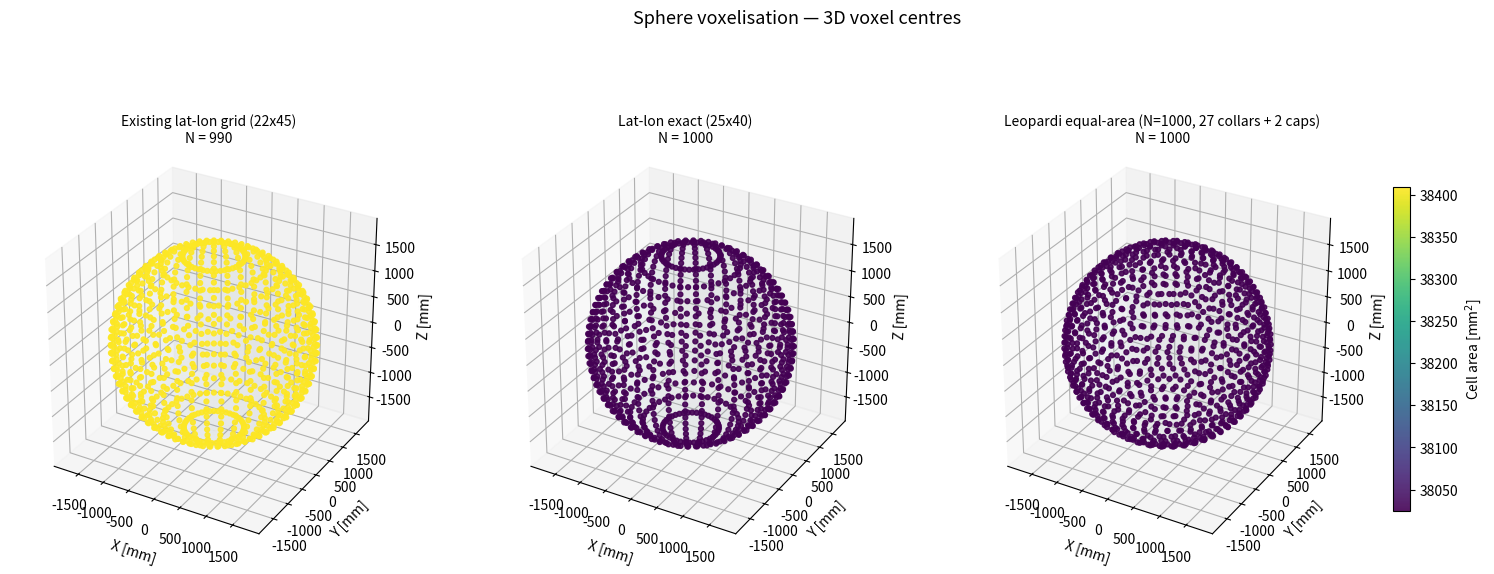
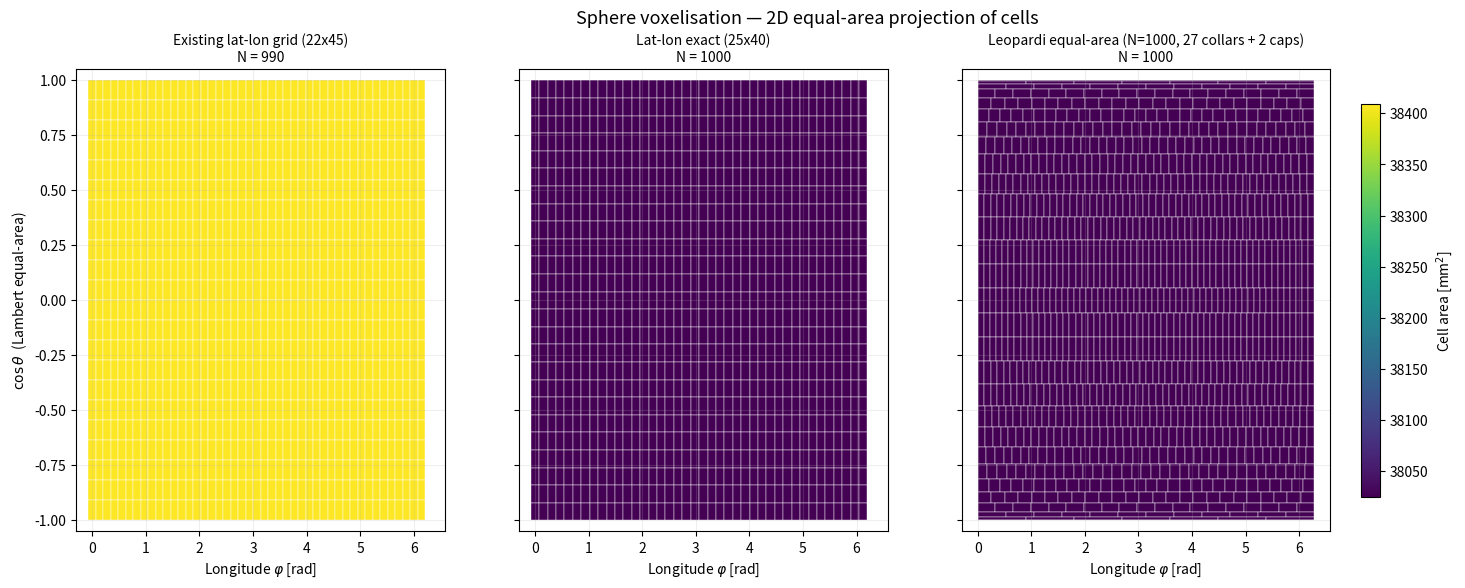
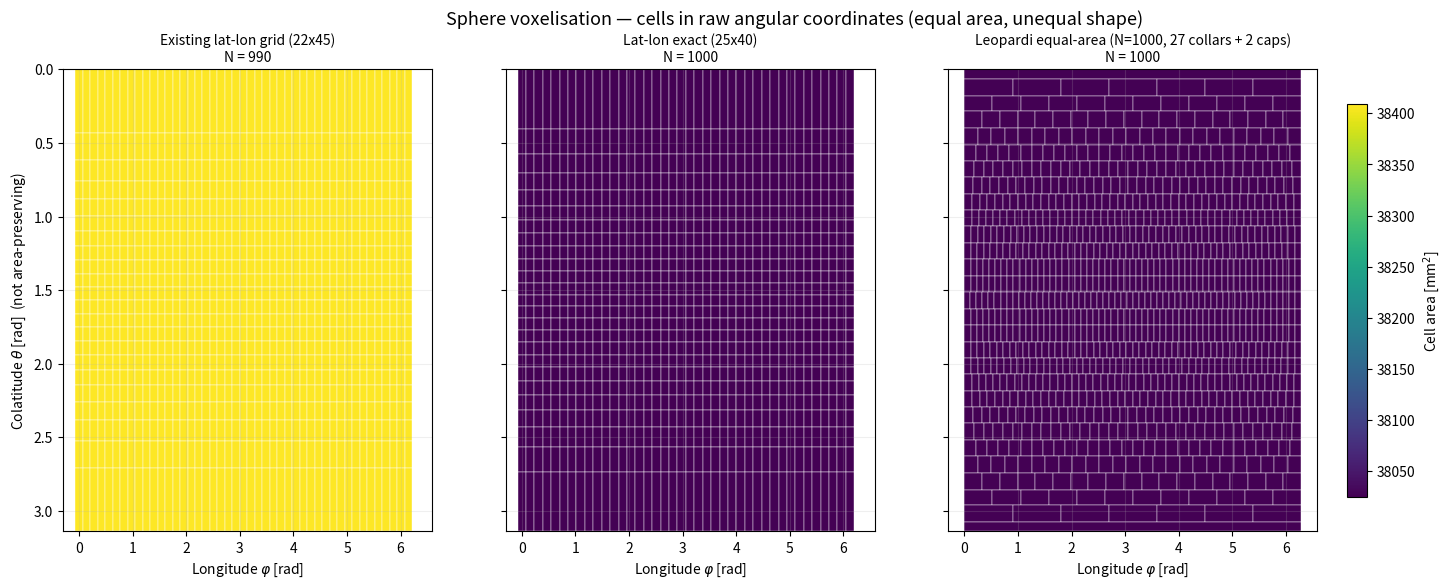

The script that saved these images, in order:
#!/usr/bin/env python3
"""
Compare the existing sphere voxelisation against a recursive zonal equal-area
(Leopardi) partition, for the exact sphere/voxel parameters used in
``createGeometry.py``.

This is a standalone diagnostic — it does NOT modify or import
``createGeometry.py`` (the sphere constants and the existing
``generate_sphere_voxels`` algorithm are reproduced locally so the script runs
without pyg4ometry / l1000geom).

Two partitions are built for the same sphere:

  1. "existing"  — equal-solid-angle latitude bands with a *fixed* number of
                   longitude cells per band (n_lat x n_lon grid), exactly as in
                   createGeometry.generate_sphere_voxels.
  2. "leopardi"  — recursive zonal equal-area partition (Leopardi 2006): two
                   polar caps + collars whose cell count scales with sin(theta).
                   Hits an *exact* target N and keeps cells near-isotropic.

Reported / plotted:
  * voxel count N of each partition,
  * per-voxel area derivation  A_i = R^2 * dOmega_i,  dOmega_i = dphi_i * dcos(theta)_i,
    with spread statistics (mean, std, min, max, CV) and deviation from the
    PMT-cathode target area,
  * 3D scatter of voxel centres on the sphere (coloured by area),
  * 2D Lambert cylindrical equal-area projection (phi, cos theta) of the cells
    (coloured by area), where equal-area cells appear as equal-area rectangles.
  * 2D raw angular (phi, theta) view (NOT area-preserving), where equal-area
    cells appear square near the equator and as tall thin slivers near the poles
    — making the shape (aspect-ratio) distortion visible.

Usage:
  python compareVoxelPartitions.py [--output-dir .]
"""

import argparse
from pathlib import Path

import matplotlib
matplotlib.use("Agg")
import matplotlib.pyplot as plt
from matplotlib.collections import PatchCollection
from matplotlib.patches import Rectangle
import numpy as np
from mpl_toolkits.mplot3d import Axes3D  # noqa: F401

# ── Constants copied verbatim from createGeometry.py ──────────────────────────
SPHERE_INNER_RADIUS: float = 1739.52  # mm
PMT_CATHODE_RADIUS: float = 110.0     # mm


# ══════════════════════════ Existing lat-lon grid ════════════════════════════

def build_latlon_grid(
    n_lat: int,
    n_lon: int,
    label: str,
    short: str,
    radius: float = SPHERE_INNER_RADIUS,
    target_count: int = 0,
) -> dict:
    """Build an equal-solid-angle latitude-band grid (uniform in cos theta) with
    a *fixed* ``n_lon`` longitude cells per band — the algorithm used by
    createGeometry.generate_sphere_voxels — for an explicit factorisation
    ``n_lat x n_lon``.  Returns per-cell centres, angular bounds and exact areas.
    """
    total = n_lat * n_lon
    d_phi = 2.0 * np.pi / n_lon
    # Band edges are uniform in u = (1 - cos theta) / 2.
    centers, areas = [], []
    th_top, th_bot, ph_min, ph_max, th_c = [], [], [], [], []
    for i in range(n_lat):
        cos_top = 1.0 - 2.0 * (i / n_lat)          # nearer north pole
        cos_bot = 1.0 - 2.0 * ((i + 1) / n_lat)
        theta_i = np.arccos(1.0 - 2.0 * (i + 0.5) / n_lat)
        d_cos = cos_top - cos_bot                  # = 2 / n_lat
        cell_area = radius**2 * d_phi * d_cos
        for j in range(n_lon):
            phi_j = 2.0 * np.pi * j / n_lon        # cell centre longitude
            centers.append([
                radius * np.sin(theta_i) * np.cos(phi_j),
                radius * np.sin(theta_i) * np.sin(phi_j),
                radius * np.cos(theta_i),
            ])
            areas.append(cell_area)
            th_top.append(np.arccos(cos_top))
            th_bot.append(np.arccos(cos_bot))
            th_c.append(theta_i)
            ph_min.append(phi_j - d_phi / 2.0)
            ph_max.append(phi_j + d_phi / 2.0)

    return {
        "label": label,
        "short": short,
        "n": total,
        "n_lat": n_lat,
        "n_lon": n_lon,
        "centers": np.array(centers),
        "areas": np.array(areas),
        "theta_top": np.array(th_top),
        "theta_bot": np.array(th_bot),
        "theta_c": np.array(th_c),
        "phi_min": np.array(ph_min),
        "phi_max": np.array(ph_max),
        "is_cap": np.zeros(total, dtype=bool),
        "target_count": target_count or total,
    }


def generate_existing_grid(
    radius: float = SPHERE_INNER_RADIUS,
    pmt_radius: float = PMT_CATHODE_RADIUS,
) -> dict:
    """Reproduce createGeometry.generate_sphere_voxels exactly: derive
    (n_lat, n_lon) from the PMT-equivalence target via the same heuristic
    (n_lat = round(sqrt(target/2)), n_lon = round(target/n_lat))."""
    pmt_area = np.pi * pmt_radius**2
    sphere_area = 4.0 * np.pi * radius**2
    target_count = int(round(sphere_area / pmt_area))

    n_lat = int(round(np.sqrt(target_count / 2.0)))
    n_lon = int(round(target_count / n_lat))
    return build_latlon_grid(
        n_lat, n_lon,
        f"Existing lat-lon grid ({n_lat}x{n_lon})", "existing",
        radius, target_count,
    )


# ═══════════════════ Recursive zonal equal-area (Leopardi) ════════════════════

def generate_leopardi_grid(
    n_regions: int,
    radius: float = SPHERE_INNER_RADIUS,
) -> dict:
    """Recursive zonal equal-area partition of the sphere into exactly
    ``n_regions`` cells of equal area (Leopardi 2006).

    North/south polar caps + collars; the number of cells per collar scales
    with the collar circumference so every cell has solid angle 4*pi/N and the
    cells stay near-isotropic at all latitudes.
    """
    N = int(n_regions)
    v_solid = 4.0 * np.pi / N                       # solid angle per cell
    cell_area = radius**2 * v_solid                 # equal physical area

    # 1. Polar cap colatitude (cap area = v_solid).
    theta_c = float(np.arccos(1.0 - v_solid / (2.0 * np.pi)))  # = arccos(1 - 2/N)

    # 2-3. Ideal collar width and collar count.
    delta_i = np.sqrt(v_solid)
    n_collars = max(1, int(round((np.pi - 2.0 * theta_c) / delta_i)))
    delta_f = (np.pi - 2.0 * theta_c) / n_collars

    # 4. Ideal cell count per collar (uniform-width boundaries), then round with
    #    cumulative remainder so the totals sum to exactly N - 2.
    y = np.empty(n_collars)
    for i in range(n_collars):
        a = theta_c + i * delta_f
        b = theta_c + (i + 1) * delta_f
        y[i] = 2.0 * np.pi * (np.cos(a) - np.cos(b)) / v_solid
    m = np.empty(n_collars, dtype=int)
    rem = 0.0
    for i in range(n_collars):
        m[i] = int(round(y[i] + rem))
        rem += y[i] - m[i]
    # Numerical safety: force the exact total.
    diff = (N - 2) - int(m.sum())
    if diff != 0:
        m[int(np.argmax(m))] += diff

    # 5. Recompute collar boundaries so each cell has area exactly v_solid.
    cos_edges = [np.cos(theta_c)]
    for mi in m:
        cos_edges.append(cos_edges[-1] - mi * v_solid / (2.0 * np.pi))
    cos_edges = np.clip(np.array(cos_edges), -1.0, 1.0)
    theta_edges = np.arccos(cos_edges)              # length n_collars + 1

    centers, areas = [], []
    th_top, th_bot, ph_min, ph_max, th_c, is_cap = [], [], [], [], [], []

    def _add(c_top, c_bot, p0, p1, x, y_, z_, cap):
        centers.append([x, y_, z_])
        areas.append(cell_area)
        th_top.append(float(np.arccos(np.clip(c_top, -1.0, 1.0))))
        th_bot.append(float(np.arccos(np.clip(c_bot, -1.0, 1.0))))
        th_c.append(float(np.arccos(np.clip(0.5 * (c_top + c_bot), -1.0, 1.0))))
        ph_min.append(p0)
        ph_max.append(p1)
        is_cap.append(cap)

    # North cap (centre at north pole).
    _add(1.0, np.cos(theta_c), 0.0, 2.0 * np.pi, 0.0, 0.0, radius, True)

    # Collars.
    for i in range(n_collars):
        c_top = cos_edges[i]
        c_bot = cos_edges[i + 1]
        cos_mid = 0.5 * (c_top + c_bot)
        sin_mid = np.sqrt(max(1.0 - cos_mid**2, 0.0))
        mi = m[i]
        for k in range(mi):
            p0 = 2.0 * np.pi * k / mi
            p1 = 2.0 * np.pi * (k + 1) / mi
            phi_mid = 0.5 * (p0 + p1)
            _add(
                c_top, c_bot, p0, p1,
                radius * sin_mid * np.cos(phi_mid),
                radius * sin_mid * np.sin(phi_mid),
                radius * cos_mid,
                False,
            )

    # South cap (centre at south pole).
    _add(cos_edges[-1], -1.0, 0.0, 2.0 * np.pi, 0.0, 0.0, -radius, True)

    return {
        "label": f"Leopardi equal-area (N={N}, {n_collars} collars + 2 caps)",
        "short": "leopardi",
        "n": len(centers),
        "centers": np.array(centers),
        "areas": np.array(areas),
        "theta_top": np.array(th_top),
        "theta_bot": np.array(th_bot),
        "theta_c": np.array(th_c),
        "phi_min": np.array(ph_min),
        "phi_max": np.array(ph_max),
        "is_cap": np.array(is_cap, dtype=bool),
        "target_count": N,
    }


# ════════════════════════════════ Metrics ════════════════════════════════════

def compute_metrics(grid: dict, radius: float, pmt_area: float) -> dict:
    """Area-spread and shape (aspect-ratio) statistics for one partition."""
    areas = grid["areas"]
    mean_a = float(areas.mean())
    std_a = float(areas.std())

    # Cell aspect ratio (>= 1): latitudinal vs longitudinal arc length at the
    # cell centre.  Polar caps are round -> aspect 1.
    d_theta = grid["theta_bot"] - grid["theta_top"]
    d_phi = grid["phi_max"] - grid["phi_min"]
    s_theta = radius * d_theta
    s_phi = radius * np.sin(grid["theta_c"]) * d_phi
    with np.errstate(divide="ignore", invalid="ignore"):
        aspect = np.maximum(s_theta, s_phi) / np.minimum(s_theta, s_phi)
    aspect[grid["is_cap"]] = 1.0
    aspect = aspect[np.isfinite(aspect)]

    return {
        "n": grid["n"],
        "mean_area": mean_a,
        "std_area": std_a,
        "min_area": float(areas.min()),
        "max_area": float(areas.max()),
        "cv_area": std_a / mean_a if mean_a else 0.0,
        "dev_from_target_pct": (mean_a - pmt_area) / pmt_area * 100.0,
        "total_area": float(areas.sum()),
        "sphere_area": 4.0 * np.pi * radius**2,
        "aspect_mean": float(aspect.mean()),
        "aspect_median": float(np.median(aspect)),
        "aspect_max": float(aspect.max()),
    }


def print_comparison(grids: list[dict], radius: float, pmt_area: float) -> None:
    print("\n" + "=" * 74)
    print("VOXEL PARTITION COMPARISON")
    print("=" * 74)
    print(f"  Sphere radius:        {radius:.2f} mm")
    print(f"  Sphere area:          {4.0 * np.pi * radius**2:,.0f} mm^2")
    print(f"  PMT cathode radius:   {PMT_CATHODE_RADIUS:.0f} mm")
    print(f"  PMT target area:      {pmt_area:,.1f} mm^2  (= pi * r_PMT^2)")
    print("\n  Area derivation per cell:")
    print("    A_i = R^2 * dOmega_i,   dOmega_i = dphi_i * (cos theta_top - cos theta_bot)_i")

    mets = [compute_metrics(g, radius, pmt_area) for g in grids]
    rows = [
        ("voxel count N",            "{n:d}"),
        ("mean area [mm^2]",         "{mean_area:,.1f}"),
        ("std area [mm^2]",          "{std_area:,.3f}"),
        ("min area [mm^2]",          "{min_area:,.1f}"),
        ("max area [mm^2]",          "{max_area:,.1f}"),
        ("area CV (std/mean)",       "{cv_area:.2e}"),
        ("mean dev. from target [%]","{dev_from_target_pct:+.3f}"),
        ("area closure (sum/4piR^2)", None),
        ("aspect ratio mean",        "{aspect_mean:.2f}"),
        ("aspect ratio median",      "{aspect_median:.2f}"),
        ("aspect ratio max",         "{aspect_max:.2f}"),
    ]

    w = 30
    header = " " * w + "".join(f"{g['short']:>20}" for g in grids)
    print("\n" + header)
    print("  " + "-" * (w + 20 * len(grids) - 2))
    for label, fmt in rows:
        line = f"  {label:<{w-2}}"
        for met in mets:
            if label.startswith("area closure"):
                val = f"{met['total_area'] / met['sphere_area']:.6f}"
            else:
                val = fmt.format(**met)
            line += f"{val:>20}"
        print(line)
    print("=" * 74)


# ════════════════════════════════ Plotting ═══════════════════════════════════

def plot_3d(grids: list[dict], radius: float, out: Path) -> None:
    """Side-by-side 3D scatter of voxel centres, coloured by cell area."""
    vmin = min(g["areas"].min() for g in grids)
    vmax = max(g["areas"].max() for g in grids)
    # Guard against a degenerate (all-equal) colour range.
    if vmax - vmin < 1e-6 * vmax:
        vmin, vmax = 0.99 * vmin, 1.01 * vmax

    fig = plt.figure(figsize=(7.0 * len(grids), 7))
    u = np.linspace(0, 2 * np.pi, 40)
    v = np.linspace(0, np.pi, 40)
    xs = radius * np.outer(np.cos(u), np.sin(v))
    ys = radius * np.outer(np.sin(u), np.sin(v))
    zs = radius * np.outer(np.ones_like(u), np.cos(v))

    sc = None
    for col, g in enumerate(grids):
        ax = fig.add_subplot(1, len(grids), col + 1, projection="3d")
        ax.plot_surface(xs, ys, zs, alpha=0.05, color="lightblue", edgecolor="none")
        c = g["centers"]
        sc = ax.scatter(c[:, 0], c[:, 1], c[:, 2], c=g["areas"],
                        cmap="viridis", vmin=vmin, vmax=vmax, s=12, alpha=0.9)
        ax.set_title(f"{g['label']}\nN = {g['n']}", fontsize=10)
        ax.set_xlabel("X [mm]")
        ax.set_ylabel("Y [mm]")
        ax.set_zlabel("Z [mm]")
        ax.set_box_aspect([1, 1, 1])

    cbar = fig.colorbar(sc, ax=fig.axes, shrink=0.6, pad=0.02)
    cbar.set_label("Cell area [mm$^2$]")
    fig.suptitle("Sphere voxelisation — 3D voxel centres", fontsize=13)
    fig.savefig(out, dpi=200, bbox_inches="tight")
    plt.close(fig)
    print(f"  Saved: {out}")


def plot_2d(grids: list[dict], out: Path) -> None:
    """Lambert cylindrical equal-area projection (phi, cos theta) of the cells.

    In this projection true area is preserved, so equal-area cells appear as
    equal-area rectangles.
    """
    vmin = min(g["areas"].min() for g in grids)
    vmax = max(g["areas"].max() for g in grids)
    if vmax - vmin < 1e-6 * vmax:
        vmin, vmax = 0.99 * vmin, 1.01 * vmax

    fig, axes = plt.subplots(1, len(grids), figsize=(6.5 * len(grids), 6), sharey=True)
    if len(grids) == 1:
        axes = [axes]

    pc = None
    for ax, g in zip(axes, grids):
        rects = []
        cos_top = np.cos(g["theta_top"])
        cos_bot = np.cos(g["theta_bot"])
        for k in range(g["n"]):
            x0 = g["phi_min"][k]
            width = g["phi_max"][k] - g["phi_min"][k]
            y0 = min(cos_top[k], cos_bot[k])
            height = abs(cos_top[k] - cos_bot[k])
            rects.append(Rectangle((x0, y0), width, height))
        pc = PatchCollection(rects, cmap="viridis", edgecolor="white", linewidth=0.3)
        pc.set_array(g["areas"])
        pc.set_clim(vmin, vmax)
        ax.add_collection(pc)
        ax.set_xlim(-0.3, 2.0 * np.pi + 0.3)
        ax.set_ylim(-1.05, 1.05)
        ax.set_xlabel(r"Longitude $\varphi$ [rad]")
        ax.set_title(f"{g['label']}\nN = {g['n']}", fontsize=10)
        ax.grid(True, alpha=0.2)
    axes[0].set_ylabel(r"$\cos\theta$  (Lambert equal-area)")

    cbar = fig.colorbar(pc, ax=axes, shrink=0.85, pad=0.02)
    cbar.set_label("Cell area [mm$^2$]")
    fig.suptitle("Sphere voxelisation — 2D equal-area projection of cells", fontsize=13)
    fig.savefig(out, dpi=200, bbox_inches="tight")
    plt.close(fig)
    print(f"  Saved: {out}")


def plot_2d_angular(grids: list[dict], out: Path) -> None:
    """Cells in raw angular coordinates (phi, theta) — NOT area-preserving.

    Unlike the Lambert projection, this stretches the polar regions, so cells
    of equal area appear with very different shapes: square-ish near the equator
    and tall thin slivers near the poles.  Same colour (= equal area) but
    different rectangle proportions directly illustrates the "equal area,
    unequal shape" point.
    """
    vmin = min(g["areas"].min() for g in grids)
    vmax = max(g["areas"].max() for g in grids)
    if vmax - vmin < 1e-6 * vmax:
        vmin, vmax = 0.99 * vmin, 1.01 * vmax

    fig, axes = plt.subplots(1, len(grids), figsize=(6.5 * len(grids), 6), sharey=True)
    if len(grids) == 1:
        axes = [axes]

    pc = None
    for ax, g in zip(axes, grids):
        rects = []
        for k in range(g["n"]):
            x0 = g["phi_min"][k]
            width = g["phi_max"][k] - g["phi_min"][k]
            y0 = min(g["theta_top"][k], g["theta_bot"][k])
            height = abs(g["theta_bot"][k] - g["theta_top"][k])
            rects.append(Rectangle((x0, y0), width, height))
        pc = PatchCollection(rects, cmap="viridis", edgecolor="white", linewidth=0.3)
        pc.set_array(g["areas"])
        pc.set_clim(vmin, vmax)
        ax.add_collection(pc)
        ax.set_xlim(-0.3, 2.0 * np.pi + 0.3)
        ax.set_ylim(np.pi, 0.0)          # north pole (theta=0) at top
        ax.set_xlabel(r"Longitude $\varphi$ [rad]")
        ax.set_title(f"{g['label']}\nN = {g['n']}", fontsize=10)
        ax.grid(True, alpha=0.2)
    axes[0].set_ylabel(r"Colatitude $\theta$ [rad]  (not area-preserving)")

    cbar = fig.colorbar(pc, ax=axes, shrink=0.85, pad=0.02)
    cbar.set_label("Cell area [mm$^2$]")
    fig.suptitle(
        "Sphere voxelisation — cells in raw angular coordinates "
        "(equal area, unequal shape)", fontsize=13)
    fig.savefig(out, dpi=200, bbox_inches="tight")
    plt.close(fig)
    print(f"  Saved: {out}")


# ═══════════════════════════════════ Main ════════════════════════════════════

def main() -> None:
    parser = argparse.ArgumentParser(
        description="Compare existing vs Leopardi equal-area sphere voxelisation.",
    )
    parser.add_argument("--output-dir", type=Path, default=Path("."),
                        help="Directory for output PNGs (default: current dir)")
    parser.add_argument("--n-lat", type=int, default=25,
                        help="Latitude bands for the exact-N lat-lon grid (default: 25)")
    parser.add_argument("--n-lon", type=int, default=40,
                        help="Longitude cells for the exact-N lat-lon grid (default: 40)")
    args = parser.parse_args()
    args.output_dir.mkdir(parents=True, exist_ok=True)

    radius = SPHERE_INNER_RADIUS
    pmt_area = np.pi * PMT_CATHODE_RADIUS**2

    existing = generate_existing_grid(radius)

    # Exact lat-lon grid: same equal-solid-angle algorithm, but with a
    # factorisation chosen so n_lat * n_lon hits the target exactly.
    exact = build_latlon_grid(
        args.n_lat, args.n_lon,
        f"Lat-lon exact ({args.n_lat}x{args.n_lon})", "latlon_exact",
        radius,
    )

    # Match N to the same PMT-equivalence target the existing grid aims for.
    leopardi = generate_leopardi_grid(existing["target_count"], radius)
    grids = [existing, exact, leopardi]

    print_comparison(grids, radius, pmt_area)
    print("\n-- Plotting " + "-" * 58)
    plot_3d(grids, radius, args.output_dir / "voxel_partition_comparison_3d.png")
    plot_2d(grids, args.output_dir / "voxel_partition_comparison_2d.png")
    plot_2d_angular(grids, args.output_dir / "voxel_partition_comparison_angular.png")


if __name__ == "__main__":
    main()
